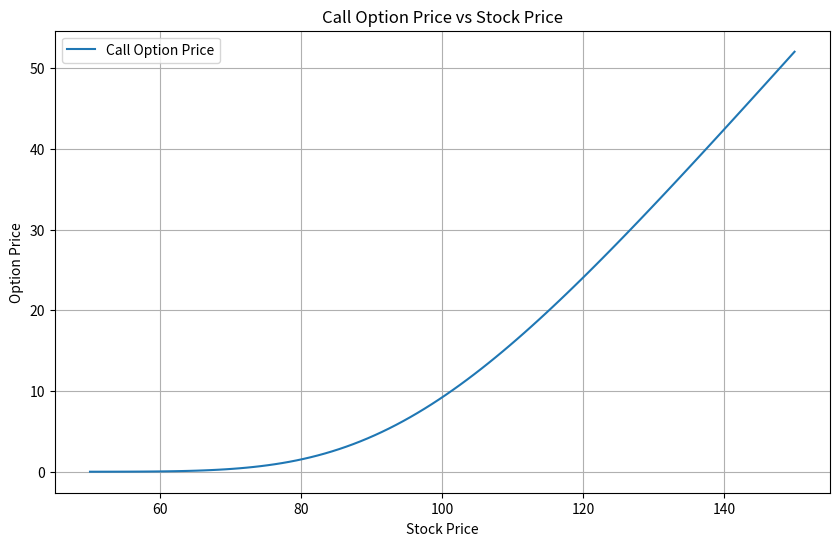
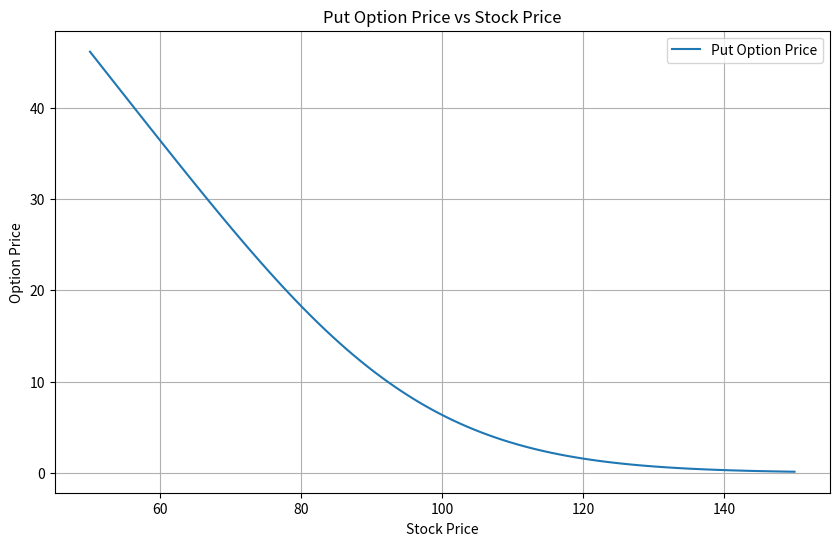

Generate these figures, in order, with matplotlib:
# Import necessary libraries
import math                # Provides access to mathematical functions
import numpy as np         # NumPy library for numerical operations
import matplotlib.pyplot as plt  # Matplotlib for plotting graphs
from scipy.stats import norm     # Import norm for normal distribution functions

# Define the black_scholes function to calculate option prices
def black_scholes(S, K, T, r, sigma, option_type='call', dividend_yield=0):
    """
    Calculate the Black-Scholes option price.

    Parameters:
    S (float): Current stock price
    K (float): Strike price of the option
    T (float): Time to maturity of the option in years
    r (float): Risk-free interest rate
    sigma (float): Volatility of the underlying stock
    option_type (str): Type of option - 'call' or 'put'
    dividend_yield (float): Continuous dividend yield (default is 0)

    Returns:
    float: Calculated price of the option
    """
    # Calculate d1 and d2 using the Black-Scholes formula components
    d1 = (math.log(S / K) + (r - dividend_yield + 0.5 * sigma ** 2) * T) / (sigma * math.sqrt(T))
    d2 = d1 - sigma * math.sqrt(T)

    # Calculate option price based on the type (call or put)
    if option_type == 'call':
        price = S * np.exp(-dividend_yield * T) * norm.cdf(d1) - K * np.exp(-r * T) * norm.cdf(d2)
    elif option_type == 'put':
        price = K * np.exp(-r * T) * norm.cdf(-d2) - S * np.exp(-dividend_yield * T) * norm.cdf(-d1)
    else:
        # Raise an error if the option type is neither call nor put
        raise ValueError("Invalid option type. Use 'call' or 'put'.")

    return price

# Define a function to plot option prices against stock prices
def plot_option_price(S_range, K, T, r, sigma, option_type, dividend_yield):
    """
    Plot the option price against a range of stock prices.

    Parameters:
    S_range (np.array): Range of stock prices for plotting
    K (float): Strike price of the option
    T (float): Time to maturity of the option in years
    r (float): Risk-free interest rate
    sigma (float): Volatility of the underlying stock
    option_type (str): Type of option - 'call' or 'put'
    dividend_yield (float): Continuous dividend yield

    This function does not return a value; it plots the graph directly.
    """
    # Calculate option prices for each stock price in the range
    prices = [black_scholes(S, K, T, r, sigma, option_type, dividend_yield) for S in S_range]

    # Set up the plot
    plt.figure(figsize=(10, 6))
    plt.plot(S_range, prices, label=f'{option_type.title()} Option Price')
    plt.title(f'{option_type.title()} Option Price vs Stock Price')
    plt.xlabel('Stock Price')
    plt.ylabel('Option Price')
    plt.legend()
    plt.grid()
    plt.show()

# Example usage of the functions defined above
# Setting up parameters for the example
S_range = np.linspace(50, 150, 100)  # Range of stock prices
K = 100  # Strike price
T = 1    # Time to maturity (1 year)
r = 0.05 # Risk-free interest rate (5%)
sigma = 0.2       # Stock volatility (20%)
dividend_yield = 0.02  # Dividend yield (2%)

# Plotting call and put option prices using the defined function
plot_option_price(S_range, K, T, r, sigma, 'call', dividend_yield)
plot_option_price(S_range, K, T, r, sigma, 'put', dividend_yield)
